Photos from the image-classification dataset "splitted_data" in the GitHub repository Muelltrenninator/model. Its 9 classes are: bio waste, gelber sack, hazardous waste, organic waste, paper, papier, plastic, residual waste, restmuell.

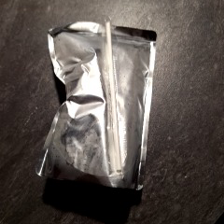
Label: plastic

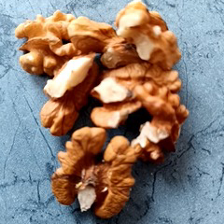
Label: organic waste

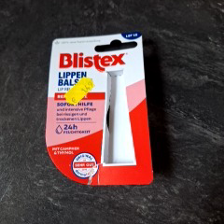
Label: paper

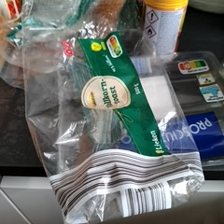
Label: plastic

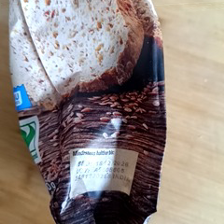
Label: plastic

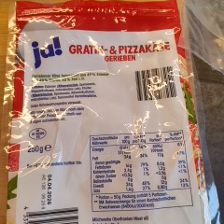
Label: plastic
